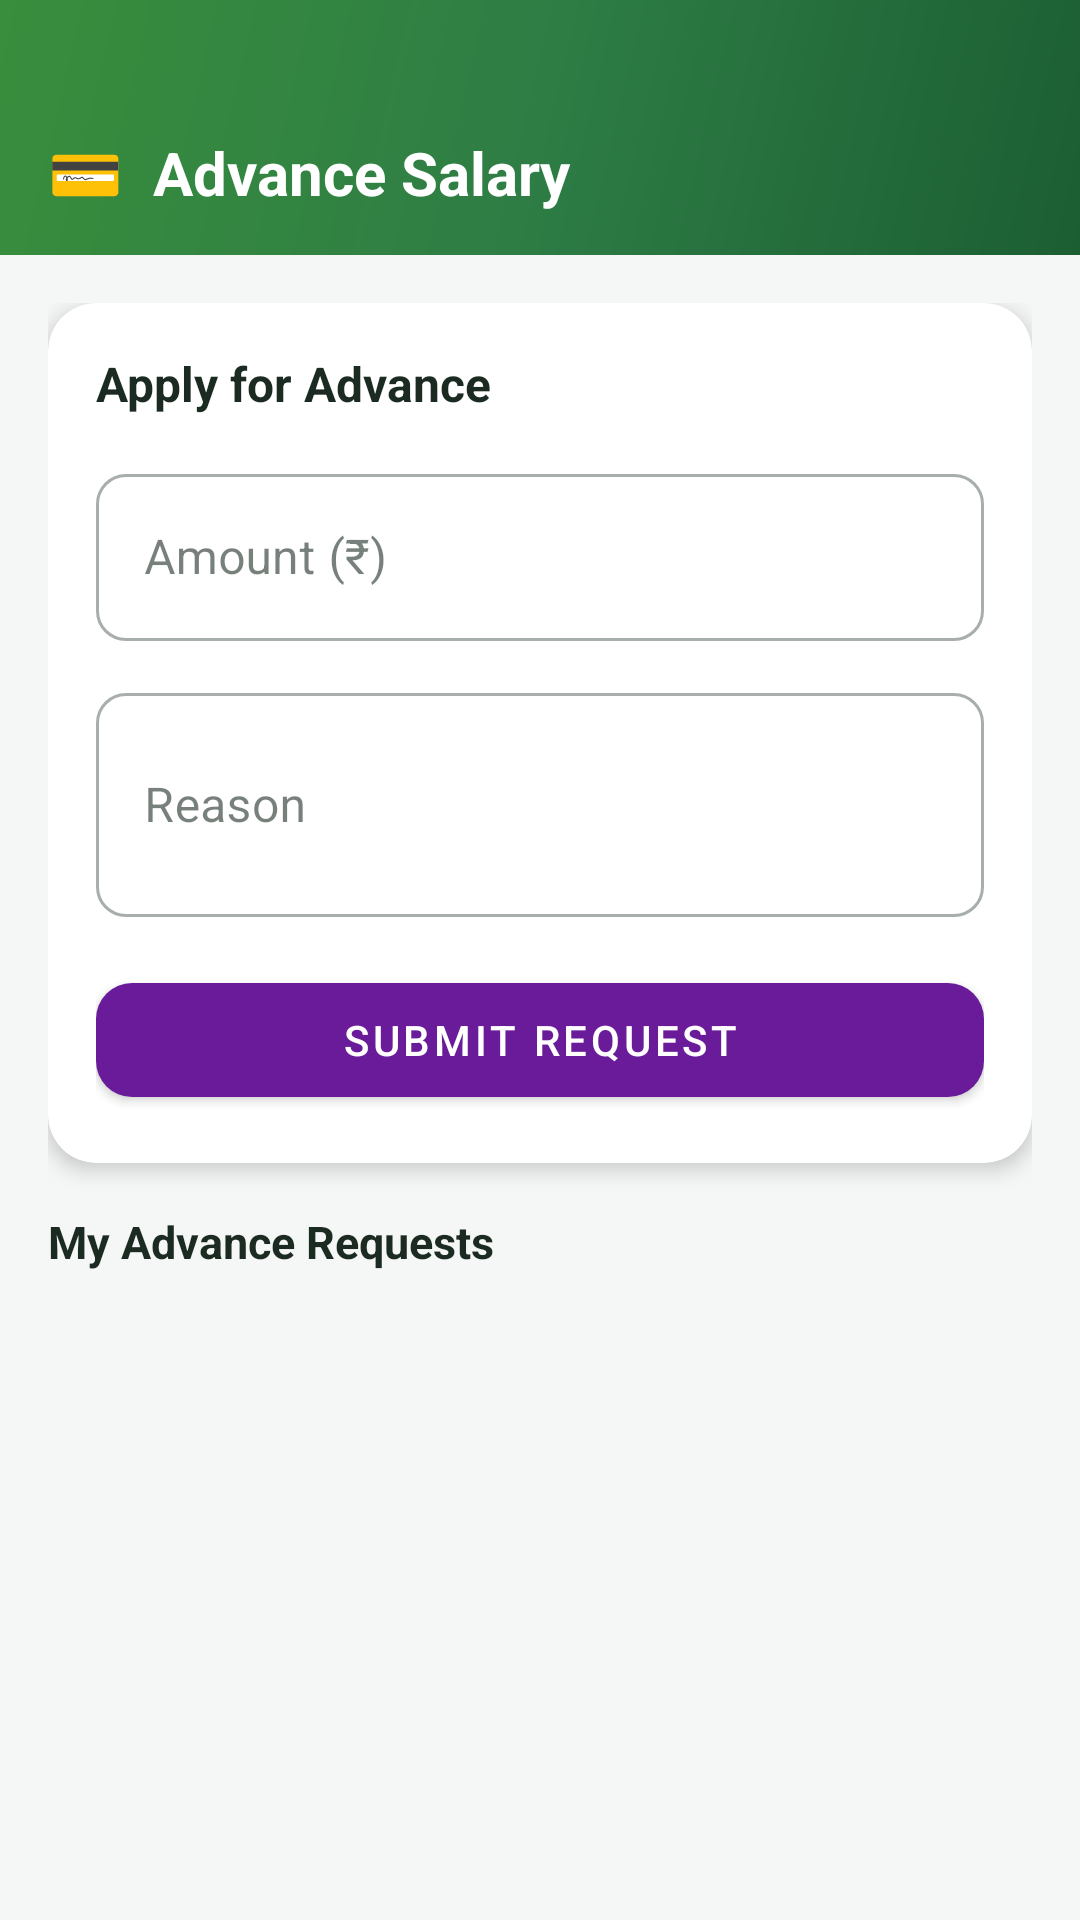

Reconstruct the res/layout file that produces this screen, plus the resources it refers to.
<!-- AndroidManifest.xml: application theme Theme.KrishiHR -->
<!-- res/layout/fragment_advance.xml -->
<?xml version="1.0" encoding="utf-8"?>
<LinearLayout xmlns:android="http://schemas.android.com/apk/res/android"
    xmlns:app="http://schemas.android.com/apk/res-auto"
    android:layout_width="match_parent" android:layout_height="match_parent"
    android:orientation="vertical" android:background="@color/background">
    <LinearLayout android:layout_width="match_parent" android:layout_height="wrap_content"
        android:background="@drawable/bg_toolbar_purple" android:orientation="horizontal"
        android:gravity="center_vertical" android:paddingHorizontal="16dp"
        android:paddingTop="44dp" android:paddingBottom="14dp">
        <TextView android:layout_width="match_parent" android:layout_height="wrap_content"
            android:text="💳  Advance Salary" android:textColor="@color/white"
            android:textSize="20sp" android:textStyle="bold"/>
    </LinearLayout>
    <androidx.core.widget.NestedScrollView android:layout_width="match_parent"
        android:layout_height="0dp" android:layout_weight="1">
        <LinearLayout android:layout_width="match_parent" android:layout_height="wrap_content"
            android:orientation="vertical" android:padding="16dp">

            <androidx.cardview.widget.CardView android:layout_width="match_parent"
                android:layout_height="wrap_content" app:cardCornerRadius="16dp"
                app:cardElevation="4dp" android:layout_marginBottom="16dp">
                <LinearLayout android:layout_width="match_parent" android:layout_height="wrap_content"
                    android:orientation="vertical" android:padding="16dp">
                    <TextView android:layout_width="wrap_content" android:layout_height="wrap_content"
                        android:text="Apply for Advance" android:textColor="@color/text_primary"
                        android:textSize="16sp" android:textStyle="bold" android:layout_marginBottom="14dp"/>
                    <com.google.android.material.textfield.TextInputLayout
                        style="@style/Widget.MaterialComponents.TextInputLayout.OutlinedBox"
                        android:layout_width="match_parent" android:layout_height="wrap_content"
                        android:hint="Amount (₹)" android:layout_marginBottom="12dp"
                        app:boxCornerRadiusTopStart="10dp" app:boxCornerRadiusTopEnd="10dp"
                        app:boxCornerRadiusBottomStart="10dp" app:boxCornerRadiusBottomEnd="10dp">
                        <com.google.android.material.textfield.TextInputEditText
                            android:id="@+id/etAdvanceAmount" android:layout_width="match_parent"
                            android:layout_height="wrap_content" android:inputType="numberDecimal"/>
                    </com.google.android.material.textfield.TextInputLayout>
                    <com.google.android.material.textfield.TextInputLayout
                        style="@style/Widget.MaterialComponents.TextInputLayout.OutlinedBox"
                        android:layout_width="match_parent" android:layout_height="wrap_content"
                        android:hint="Reason" android:layout_marginBottom="16dp"
                        app:boxCornerRadiusTopStart="10dp" app:boxCornerRadiusTopEnd="10dp"
                        app:boxCornerRadiusBottomStart="10dp" app:boxCornerRadiusBottomEnd="10dp">
                        <com.google.android.material.textfield.TextInputEditText
                            android:id="@+id/etAdvanceReason" android:layout_width="match_parent"
                            android:layout_height="wrap_content" android:inputType="textMultiLine"
                            android:minLines="2"/>
                    </com.google.android.material.textfield.TextInputLayout>
                    <com.google.android.material.button.MaterialButton
                        android:id="@+id/btnApplyAdvance" android:layout_width="match_parent"
                        android:layout_height="50dp" android:text="Submit Request"
                        android:textColor="@color/white" app:cornerRadius="12dp"
                        app:backgroundTint="@color/accent_purple"/>
                </LinearLayout>
            </androidx.cardview.widget.CardView>

            <TextView android:layout_width="wrap_content" android:layout_height="wrap_content"
                android:text="My Advance Requests" android:textColor="@color/text_primary"
                android:textSize="15sp" android:textStyle="bold" android:layout_marginBottom="10dp"/>
            <androidx.recyclerview.widget.RecyclerView android:id="@+id/rvAdvances"
                android:layout_width="match_parent" android:layout_height="wrap_content"
                android:nestedScrollingEnabled="false" android:layout_marginBottom="80dp"/>
        </LinearLayout>
    </androidx.core.widget.NestedScrollView>
</LinearLayout>
<!-- resources referenced by this layout -->
<resources>
  <color name="accent_purple">#6A1B9A</color>
  <color name="background">#F5F7F6</color>
  <color name="text_primary">#1C2B22</color>
  <color name="white">#FFFFFF</color>
  <!-- drawable bg_toolbar_purple (drawable) -->
  <?xml version="1.0" encoding="utf-8"?>
  <shape xmlns:android="http://schemas.android.com/apk/res/android" android:shape="rectangle"><gradient android:angle="135" android:startColor="#1B5E32" android:centerColor="#2E7D45" android:endColor="#388E3C" android:type="linear"/></shape>
  <style name="Theme.KrishiHR" parent="Theme.MaterialComponents.Light.NoActionBar">
          <item name="colorPrimary">@color/primary</item>
          <item name="colorPrimaryVariant">@color/primary_dark</item>
          <item name="colorOnPrimary">@color/white</item>
          <item name="colorSecondary">@color/accent_orange</item>
          <item name="colorSecondaryVariant">@color/accent_orange</item>
          <item name="colorOnSecondary">@color/white</item>
          <item name="android:colorBackground">@color/background</item>
          <item name="colorSurface">@color/surface</item>
          <item name="colorOnSurface">@color/text_primary</item>
          <item name="android:statusBarColor">#FFFFFF</item>
          <item name="android:windowLightStatusBar" tools:targetApi="m">true</item>
          <item name="android:navigationBarColor">@color/white</item>
          <item name="android:windowLightNavigationBar" tools:targetApi="o_mr1">true</item>
          <item name="materialCardViewStyle">@style/KrishiHR.CardView</item>
          <item name="shapeAppearanceMediumComponent">@style/ShapeAppearance.KrishiHR.MediumComponent</item>
          <item name="shapeAppearanceLargeComponent">@style/ShapeAppearance.KrishiHR.LargeComponent</item>
      </style>
  <color name="primary">#2E7D45</color>
  <color name="primary_dark">#1B5E32</color>
  <color name="accent_orange">#E65100</color>
  <color name="surface">#FFFFFF</color>
  <style name="KrishiHR.CardView" parent="Widget.MaterialComponents.CardView">
          <item name="cardElevation">2dp</item>
          <item name="cardCornerRadius">16dp</item>
          <item name="cardBackgroundColor">@color/surface</item>
      </style>
  <style name="ShapeAppearance.KrishiHR.MediumComponent" parent="ShapeAppearance.MaterialComponents.MediumComponent">
          <item name="cornerFamily">rounded</item>
          <item name="cornerSize">12dp</item>
      </style>
  <style name="ShapeAppearance.KrishiHR.LargeComponent" parent="ShapeAppearance.MaterialComponents.LargeComponent">
          <item name="cornerFamily">rounded</item>
          <item name="cornerSize">20dp</item>
      </style>
</resources>
